Run: headless pygame with SDL's dummy video driver; simulated clock (each Clock.tick advances the game by its frame time, no real sleeping); random seed 0; keys injected as events and as key.get_pressed() state; no mouse input.
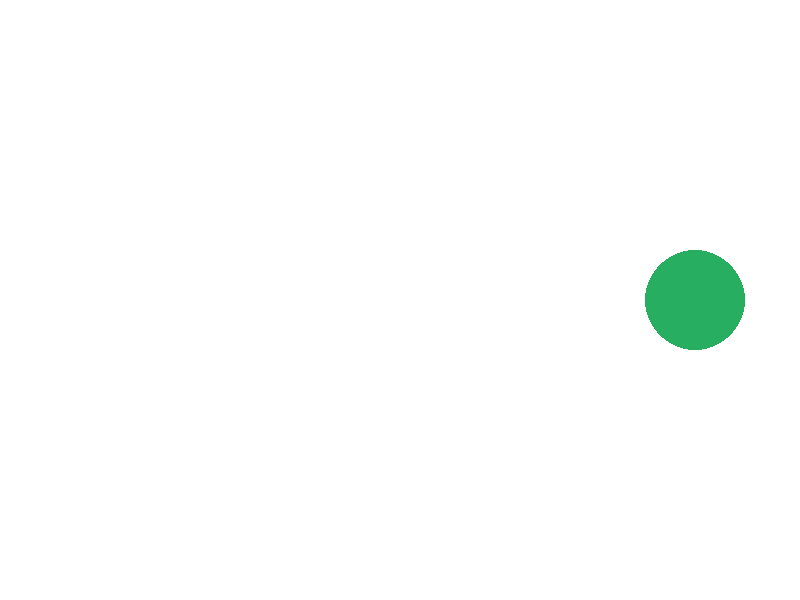
Frame 1 of 4 · flips 1–60 · no input
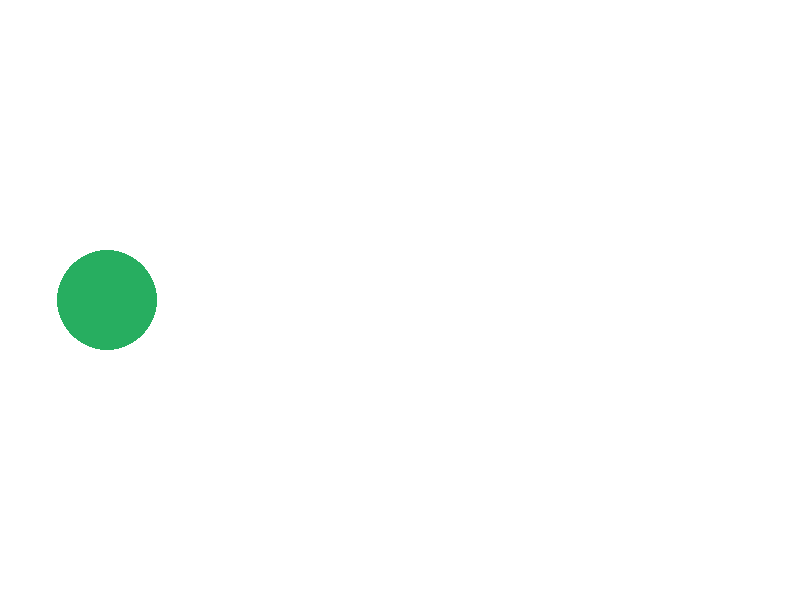
Frame 2 of 4 · flips 61–180 · tapped SPACE, RETURN · held RIGHT (→), D
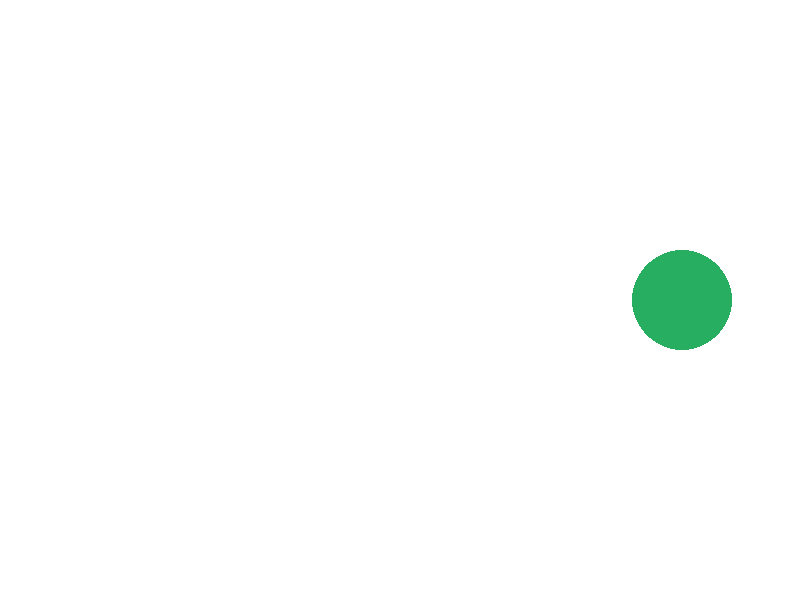
Frame 3 of 4 · flips 181–300 · held DOWN (↓), S
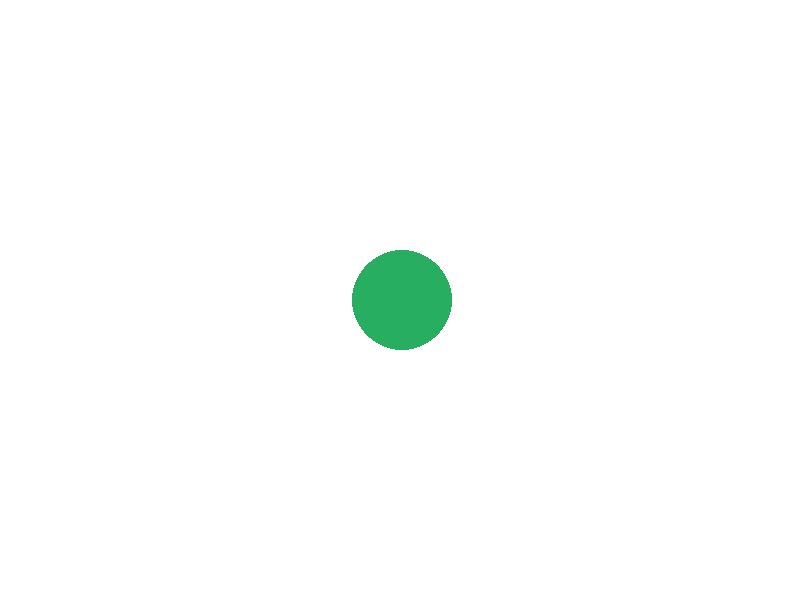
Frame 4 of 4 · flips 301–420 · held LEFT (←), A, UP (↑), W

The pygame program that drew these frames:

"""
Usando a biblioteca Pygame, escreva um programa que possui uma função que desenha um círculo verde de 100 px de diâmetro
 no centro da tela que se inicie o movimento da esquerda para a direita. Sempre que chegar em alguma extremidade,
 o círculo deve trocar a direção e aumentar a velocidade em 1. (código e printscreen)
"""

import pygame

pygame.init()
largura_tela = 800
altura_tela = 600

tela = pygame.display.set_mode((largura_tela, altura_tela))

clock = pygame.time.Clock()

# Lista de cores
branco = (255, 255, 255)
verde = (39, 174, 96)
preto = (0, 0, 0)

# Raio do circulo = 50. == 100 diâmetro.
raio_circulo = 50


# Função para desenhar círculo amarelo
def desenha_circulo_verde(x, y):
    tela.fill(branco)
    pygame.draw.circle(tela, verde, (x, y), raio_circulo)


terminou = False
posicao_atual = [largura_tela/2, altura_tela/2]
desenha_circulo_verde(*posicao_atual)

# Inicia variáveis do controle de movimento.
move_esquerda = False
move_direita = True
# Inicia com a velocidade inicial de 5px.
velocidade = 5

while not terminou:
    # atualiza a tela
    pygame.display.update()
    # Terminar programa se Quit.
    for event in pygame.event.get():
        if event.type == pygame.QUIT:
            terminou = True

    # Executa os movimentos em loop
    if move_direita:
        posicao_atual[0] += velocidade
    if move_esquerda:
        posicao_atual[0] -= velocidade

    # Controle do limite da tela, trocar a direção e aumentar a velocidade;
    # descontando 50 do raio do círculo.
    if posicao_atual[0] > largura_tela - raio_circulo:
        move_esquerda = True
        move_direita = False
        velocidade += 1
    if posicao_atual[0] < raio_circulo:
        move_esquerda = False
        move_direita = True
        velocidade += 1

    desenha_circulo_verde(*posicao_atual)
    # Setando o clock
    clock.tick(30)

# finaliza a janela do jogo
pygame.display.quit()
# finaliza o pygame
pygame.quit()
